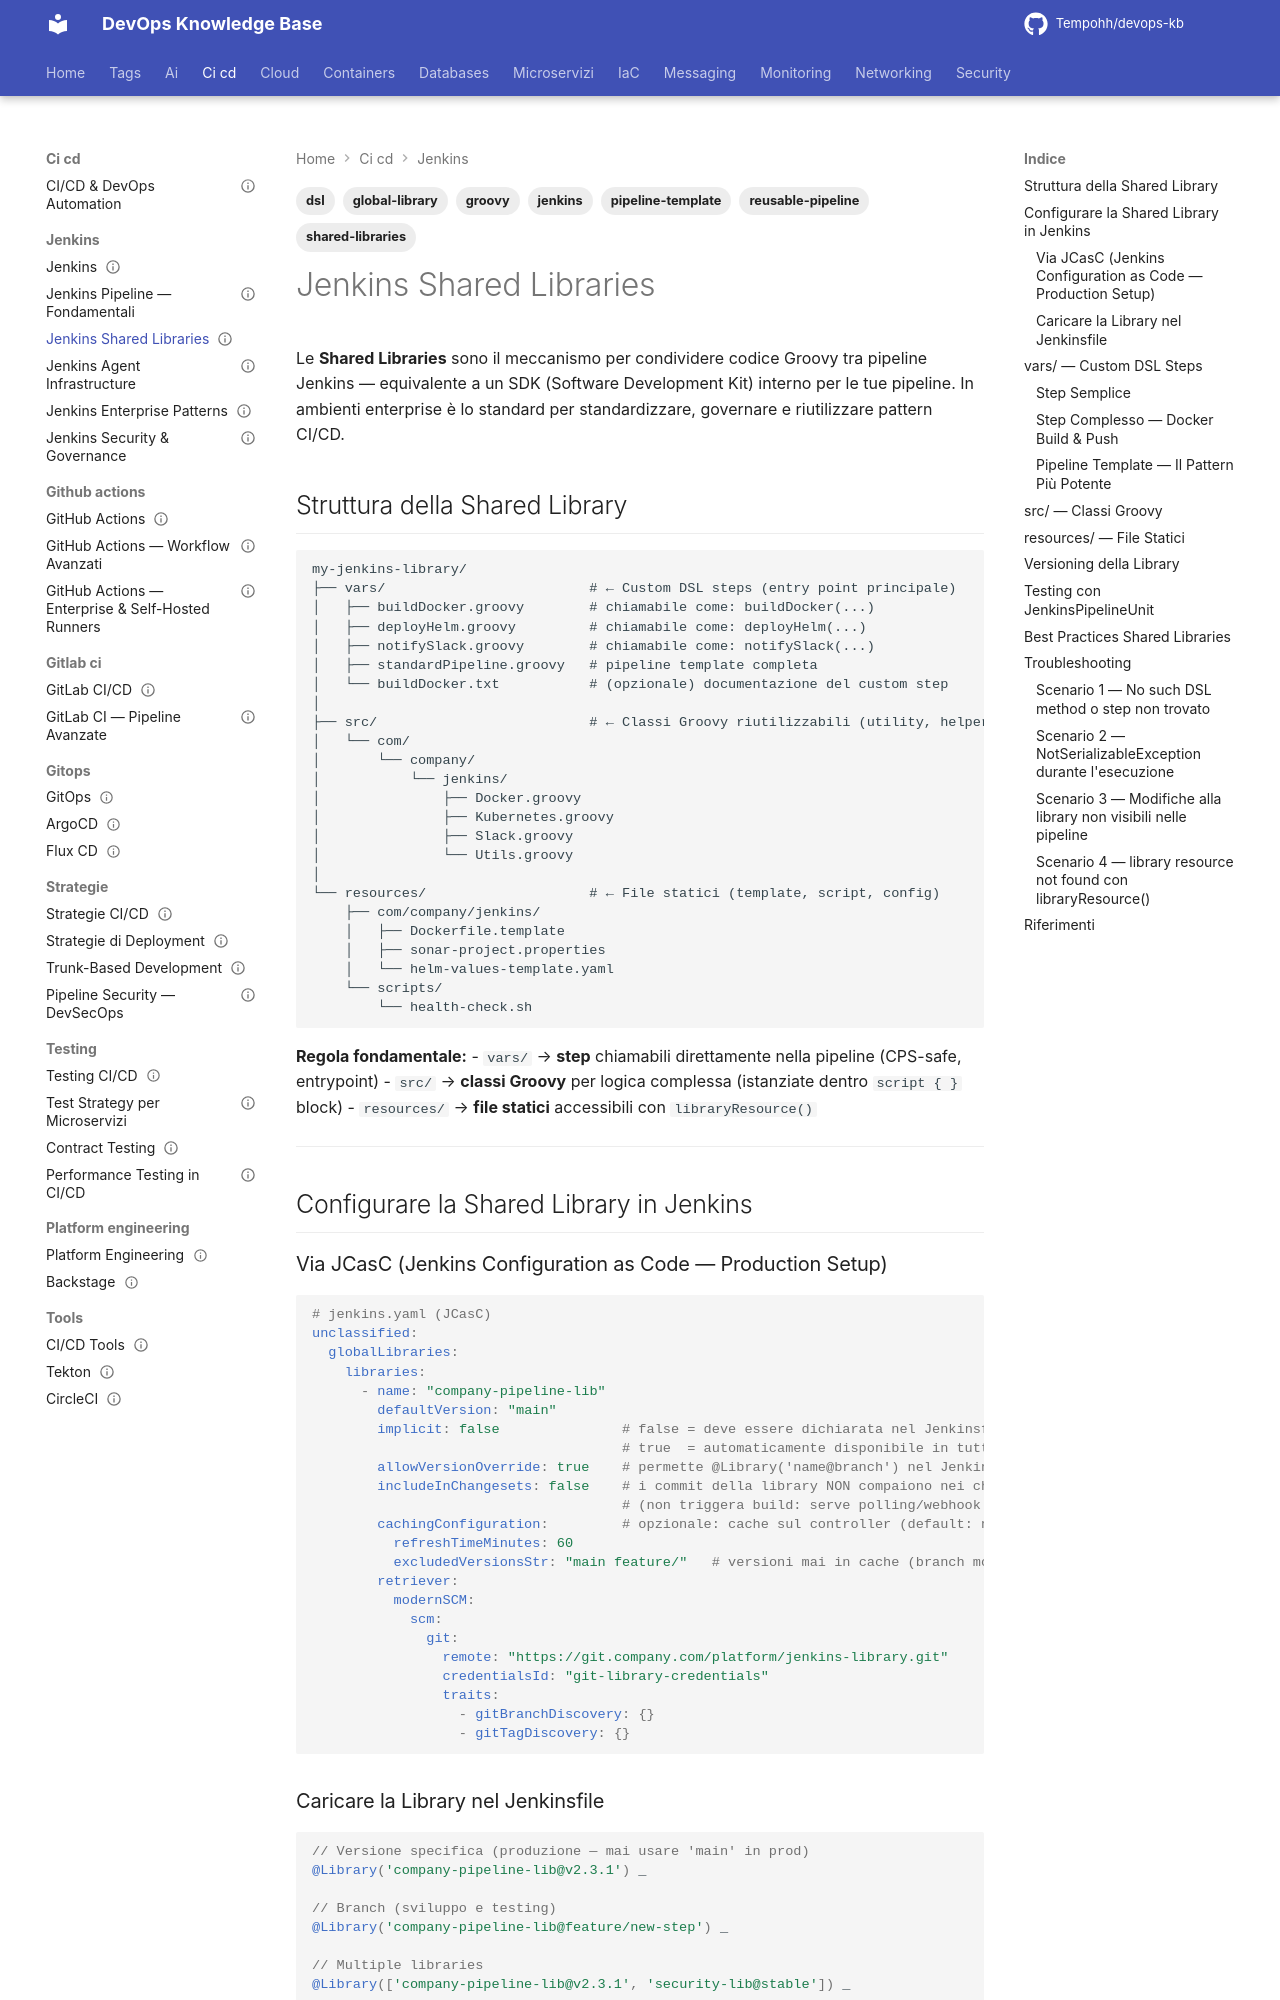

repository: Tempohh/devops-kb · page: ci-cd/jenkins/shared-libraries/index.html · generator: mkdocs

---
title: "Jenkins Shared Libraries"
slug: jenkins-shared-libraries
category: ci-cd
tags: [jenkins, shared-libraries, groovy, dsl, pipeline-template, reusable-pipeline, global-library]
search_keywords: [Jenkins Shared Libraries, Global Shared Library, Jenkins vars, Jenkins src, Groovy DSL Jenkins, custom pipeline steps, Jenkins library versioning, implicit loading library, explicit loading library, JenkinsPipelineUnit, pipeline testing Jenkins, Groovy class Jenkins, "@Library annotation", loadLibrary, pipeline template, vars groovy call, resources Jenkins library, Jenkins DSL extension]
parent: ci-cd/jenkins/_index
related: [ci-cd/jenkins/pipeline-fundamentals, ci-cd/jenkins/enterprise-patterns]
official_docs: https://www.jenkins.io/doc/book/pipeline/shared-libraries/
status: reviewed
difficulty: advanced
last_updated: 2026-10-03
last_verified: 2026-10-03
---

# Jenkins Shared Libraries

Le **Shared Libraries** sono il meccanismo per condividere codice Groovy tra pipeline Jenkins — equivalente a un SDK (Software Development Kit) interno per le tue pipeline. In ambienti enterprise è lo standard per standardizzare, governare e riutilizzare pattern CI/CD.

## Struttura della Shared Library

```
my-jenkins-library/
├── vars/                         # ← Custom DSL steps (entry point principale)
│   ├── buildDocker.groovy        # chiamabile come: buildDocker(...)
│   ├── deployHelm.groovy         # chiamabile come: deployHelm(...)
│   ├── notifySlack.groovy        # chiamabile come: notifySlack(...)
│   ├── standardPipeline.groovy   # pipeline template completa
│   └── buildDocker.txt           # (opzionale) documentazione del custom step
│
├── src/                          # ← Classi Groovy riutilizzabili (utility, helper)
│   └── com/
│       └── company/
│           └── jenkins/
│               ├── Docker.groovy
│               ├── Kubernetes.groovy
│               ├── Slack.groovy
│               └── Utils.groovy
│
└── resources/                    # ← File statici (template, script, config)
    ├── com/company/jenkins/
    │   ├── Dockerfile.template
    │   ├── sonar-project.properties
    │   └── helm-values-template.yaml
    └── scripts/
        └── health-check.sh
```

**Regola fondamentale:**
- `vars/` → **step** chiamabili direttamente nella pipeline (CPS-safe, entrypoint)
- `src/` → **classi Groovy** per logica complessa (istanziate dentro `script { }` block)
- `resources/` → **file statici** accessibili con `libraryResource()`

---

## Configurare la Shared Library in Jenkins
